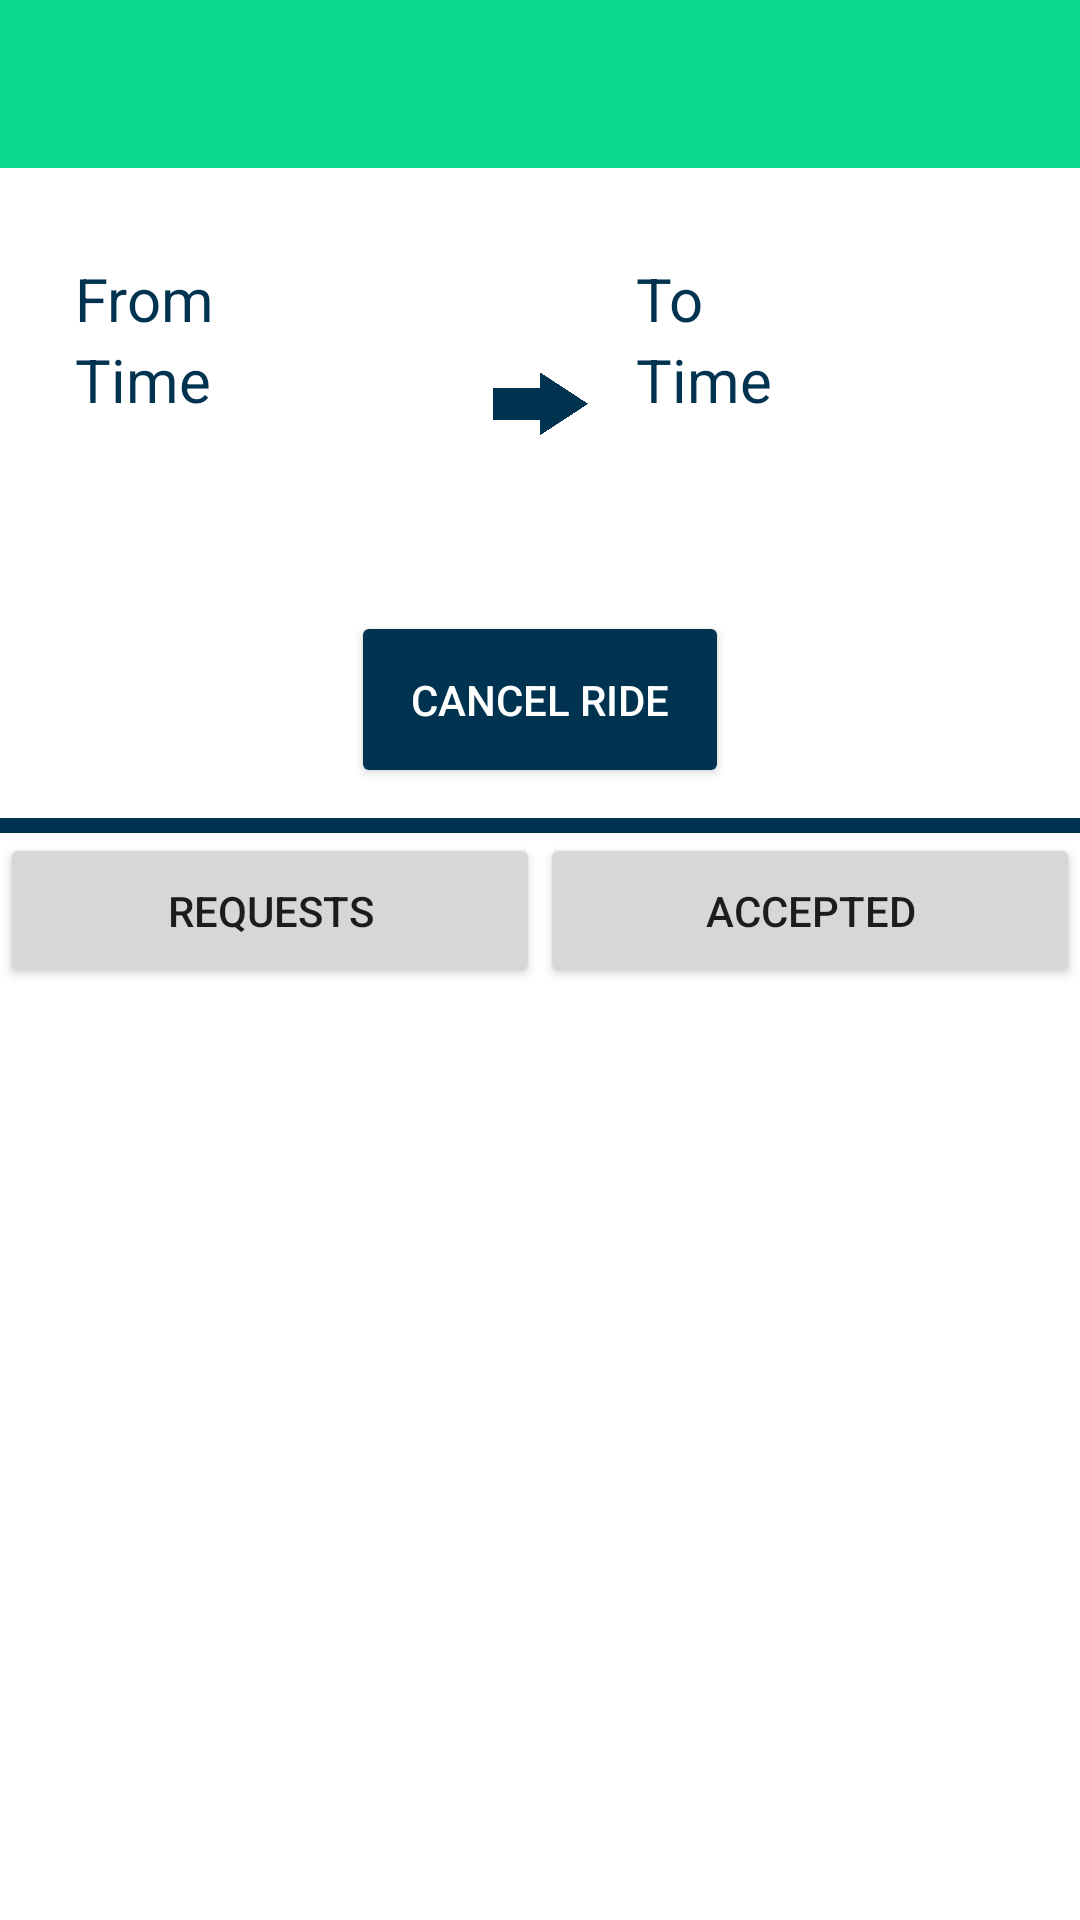

Here is an Android app screen rendered from its layout file. Give the layout XML and the strings, colors and styles it references.
<!-- AndroidManifest.xml: application theme Theme.AppCompat.Light.NoActionBar -->
<!-- res/layout/activity_my_ride.xml -->
<?xml version="1.0" encoding="utf-8"?>
<LinearLayout xmlns:android="http://schemas.android.com/apk/res/android"
    xmlns:app="http://schemas.android.com/apk/res-auto"
    android:layout_width="match_parent"
    android:layout_height="match_parent"
    android:baselineAligned="false"
    android:orientation="vertical"
    android:background="@color/soloWhite">

    <android.support.v7.widget.Toolbar
        android:layout_width="match_parent"
        android:layout_height="wrap_content"
        android:background="@color/soloGreen"
        android:minHeight="?attr/actionBarSize"
        android:id="@+id/toolbar" />

    <LinearLayout
        android:layout_width="match_parent"
        android:layout_height="0dp"
        android:layout_weight="2"
        android:baselineAligned="false"
        android:orientation="vertical"
        android:gravity="top"
        android:paddingLeft="10dp"
        android:paddingRight="10dp"
        android:layout_marginTop="10dp">

        <LinearLayout
            android:layout_width="match_parent"
            android:layout_height="0dp"
            android:layout_weight="2"
            android:paddingVertical="20dp"
            android:orientation="horizontal">

            <LinearLayout
                android:layout_width="0dp"
                android:layout_weight="4"
                android:layout_height="wrap_content"
                android:orientation="vertical"
                android:layout_marginLeft="15dp">

                <TextView
                    android:id="@+id/my_ride_location_from"
                    android:layout_width="120dp"
                    android:layout_height="wrap_content"
                    android:layout_weight="1"
                    android:textColor="@color/soloBlue"
                    android:text="From"
                    android:textSize="20dp" />

                <TextView
                    android:id="@+id/my_ride_location_from_time"
                    android:layout_width="match_parent"
                    android:layout_height="wrap_content"
                    android:layout_weight="1"
                    android:textColor="@color/soloBlue"
                    android:text="Time"
                    android:textSize="20dp"/>
            </LinearLayout>

            <ImageView
                android:id="@+id/arrow"
                android:layout_width="0dp"
                android:layout_weight="1"
                android:layout_height="match_parent"
                android:src="@drawable/arrow_white" />

            <LinearLayout
                android:layout_width="0dp"
                android:layout_weight="4"
                android:layout_height="wrap_content"
                android:orientation="vertical"
                android:layout_marginLeft="15dp">

                <TextView
                    android:id="@+id/my_ride_location_to"
                    android:layout_width="120dp"
                    android:layout_height="wrap_content"
                    android:layout_weight="1"
                    android:textColor="@color/soloBlue"
                    android:text="To"
                    android:textSize="20dp" />

                <TextView
                    android:id="@+id/my_ride_location_to_time"
                    android:layout_width="match_parent"
                    android:layout_height="wrap_content"
                    android:layout_weight="1"
                    android:textColor="@color/soloBlue"
                    android:text="Time"
                    android:textSize="20dp"/>
            </LinearLayout>
        </LinearLayout>

            <Button
                android:id="@+id/button_cancel"
                android:layout_width="wrap_content"
                android:layout_height="wrap_content"
                android:layout_gravity="center"
                android:layout_marginBottom="10dp"
                android:padding="20dp"
                android:backgroundTint="@color/soloBlue"
                android:textColor="@color/soloWhite"
                android:text="Cancel Ride" />

    </LinearLayout>

    <View
        android:layout_width="match_parent"
        android:layout_height="5dp"
        android:background="@color/soloBlue"/>

    <LinearLayout xmlns:android="http://schemas.android.com/apk/res/android"
        xmlns:app="http://schemas.android.com/apk/res-auto"
        android:layout_width="match_parent"
        android:layout_height="0dp"
        android:layout_weight="0.5"
        android:baselineAligned="false"
        android:orientation="horizontal" >

        <Button
            android:id="@+id/button_current_requests"
            android:layout_width="0dp"
            android:layout_height="match_parent"
            android:layout_weight="1"
            android:text="Requests" />

        <Button
            android:id="@+id/button_accepted_requests"
            android:layout_width="0dp"
            android:layout_height="match_parent"
            android:layout_weight="1"
            android:text="Accepted" />
    </LinearLayout>

    <android.support.v7.widget.RecyclerView
        android:id="@+id/request_recycler_view"
        android:layout_width="match_parent"
        android:layout_weight="3"
        android:layout_height="0dp"
        android:background="@color/soloWhite"
        app:layout_behavior="@string/appbar_scrolling_view_behavior"
        />


</LinearLayout>
<!-- resources referenced by this layout -->
<resources>
  <color name="soloBlue">#00334F</color>
  <color name="soloGreen">#0BD98F</color>
  <color name="soloWhite">#FFFFFF</color>
  <!-- drawable arrow_white: png bitmap (drawable, 2694 bytes) -->
</resources>
